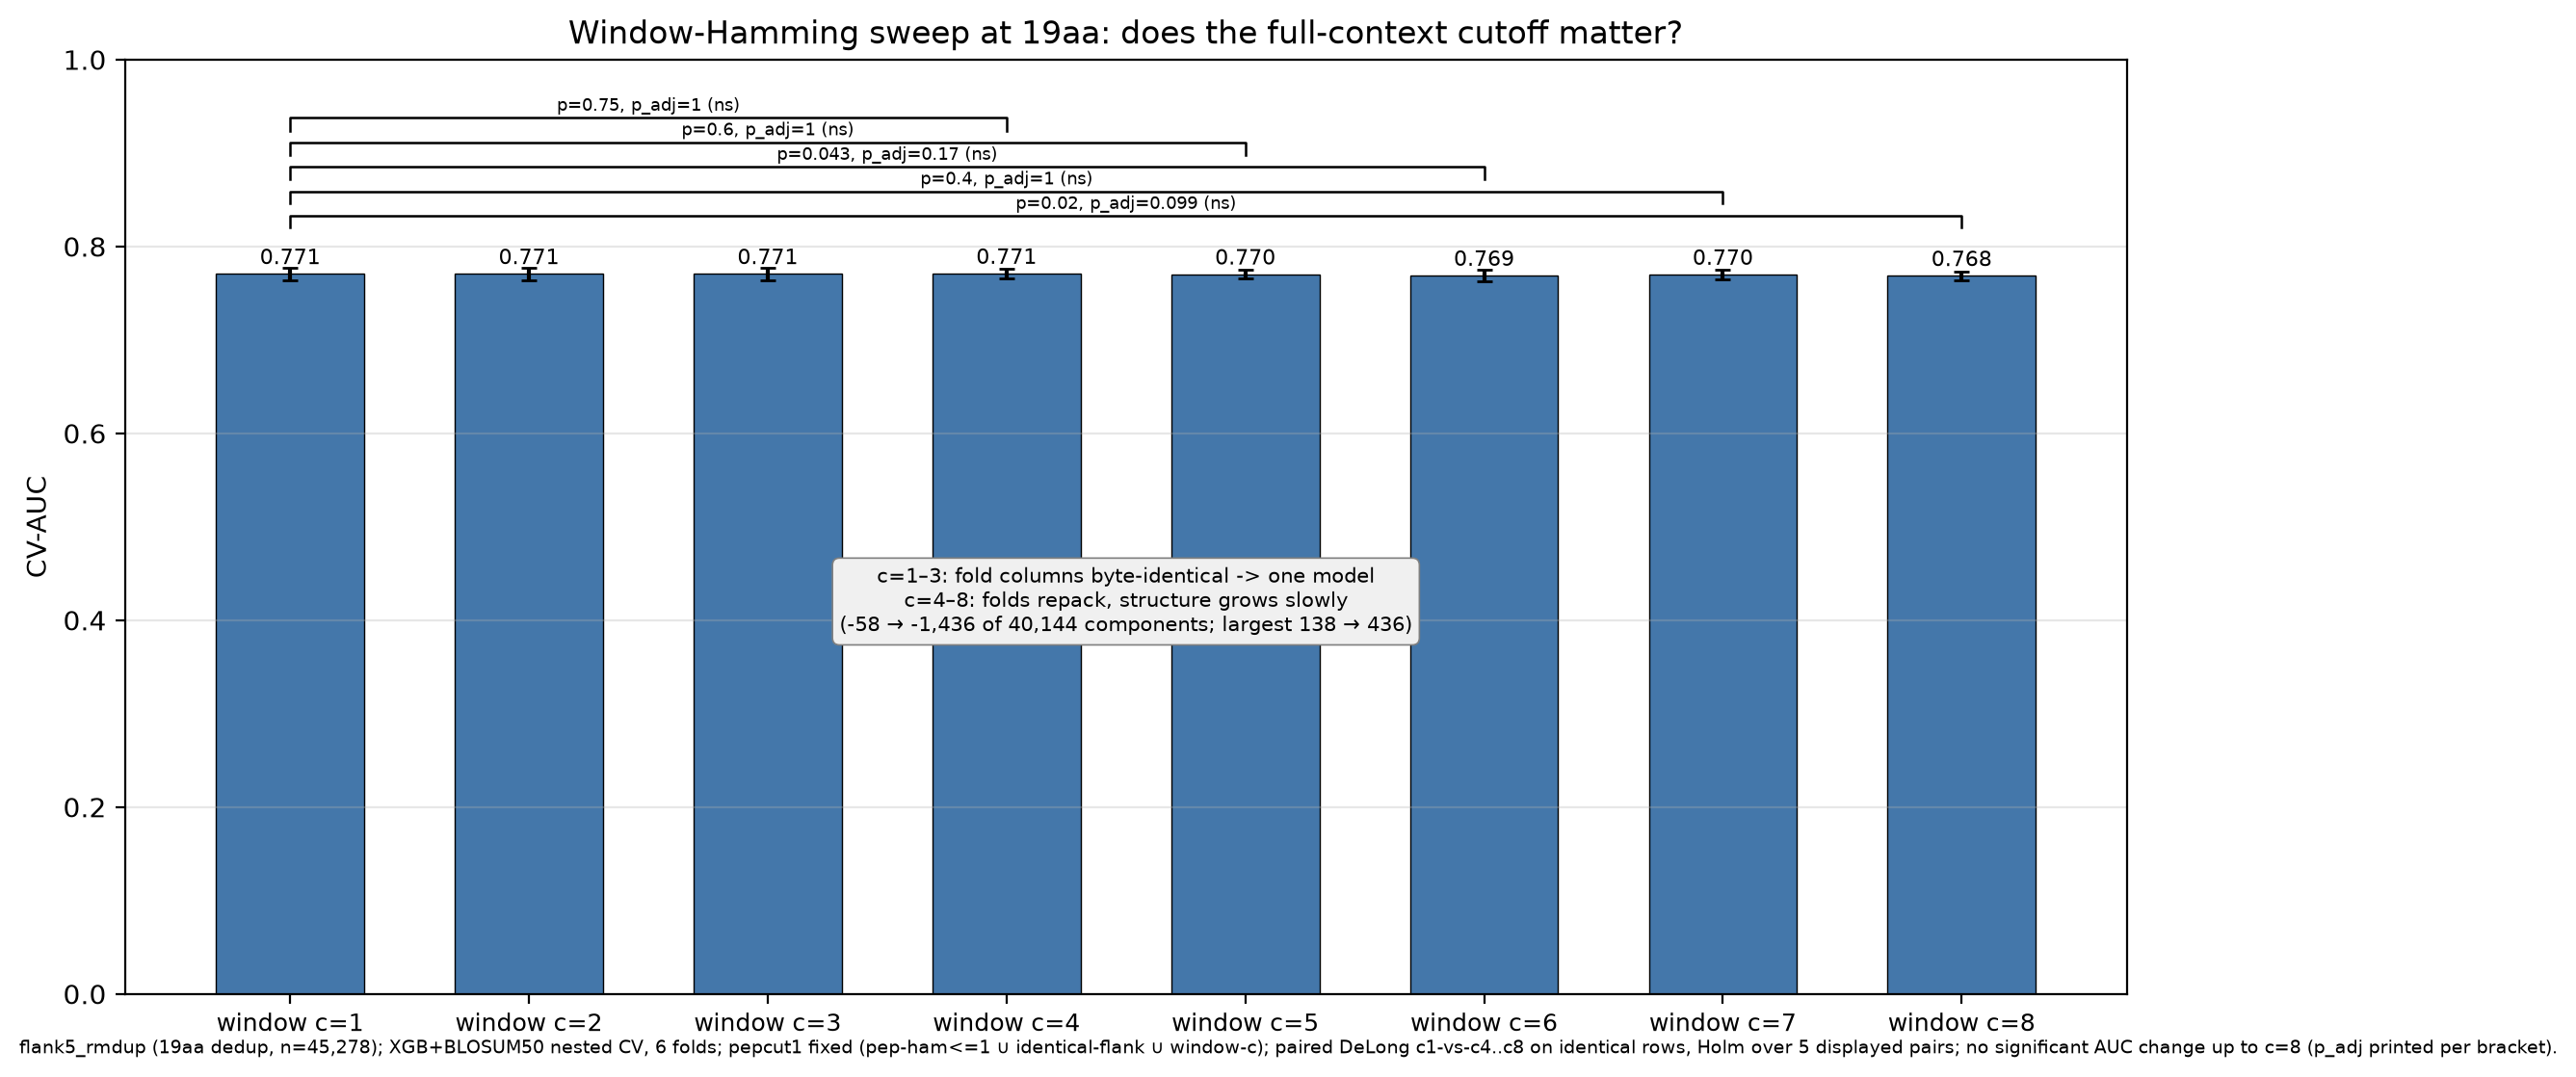

Source data for this figure (header and first rows):
window_cutoff, auc_mean, auc_std, run, json
1, 0.7706, 0.006768, pc1, cv_results_xgb_blosum50_flat_20261113_22…
2, 0.7706, 0.006768, pc1, cv_results_xgb_blosum50_flat_20261113_22…
3, 0.7706, 0.006768, pc1, cv_results_xgb_blosum50_flat_20261113_22…
4, 0.7709, 0.005440, h4, cv_results_xgb_blosum50_flat_20261114_00…
5, 0.7702, 0.004769, h5, cv_results_xgb_blosum50_flat_20261114_00…
6, 0.7688, 0.006517, h6, cv_results_xgb_blosum50_flat_20261114_00…
7, 0.7699, 0.005265, h7, cv_results_xgb_blosum50_flat_20261114_00…
8, 0.7685, 0.004649, h8, cv_results_xgb_blosum50_flat_20261114_01…
de_long_c1_vs_c4, , , p=0.748438, p_adj=1.000000
de_long_c1_vs_c5, , , p=0.601708, p_adj=1.000000
de_long_c1_vs_c6, , , p=0.043380, p_adj=0.173521
de_long_c1_vs_c7, , , p=0.398898, p_adj=1.000000
de_long_c1_vs_c8, , , p=0.019726, p_adj=0.098630
